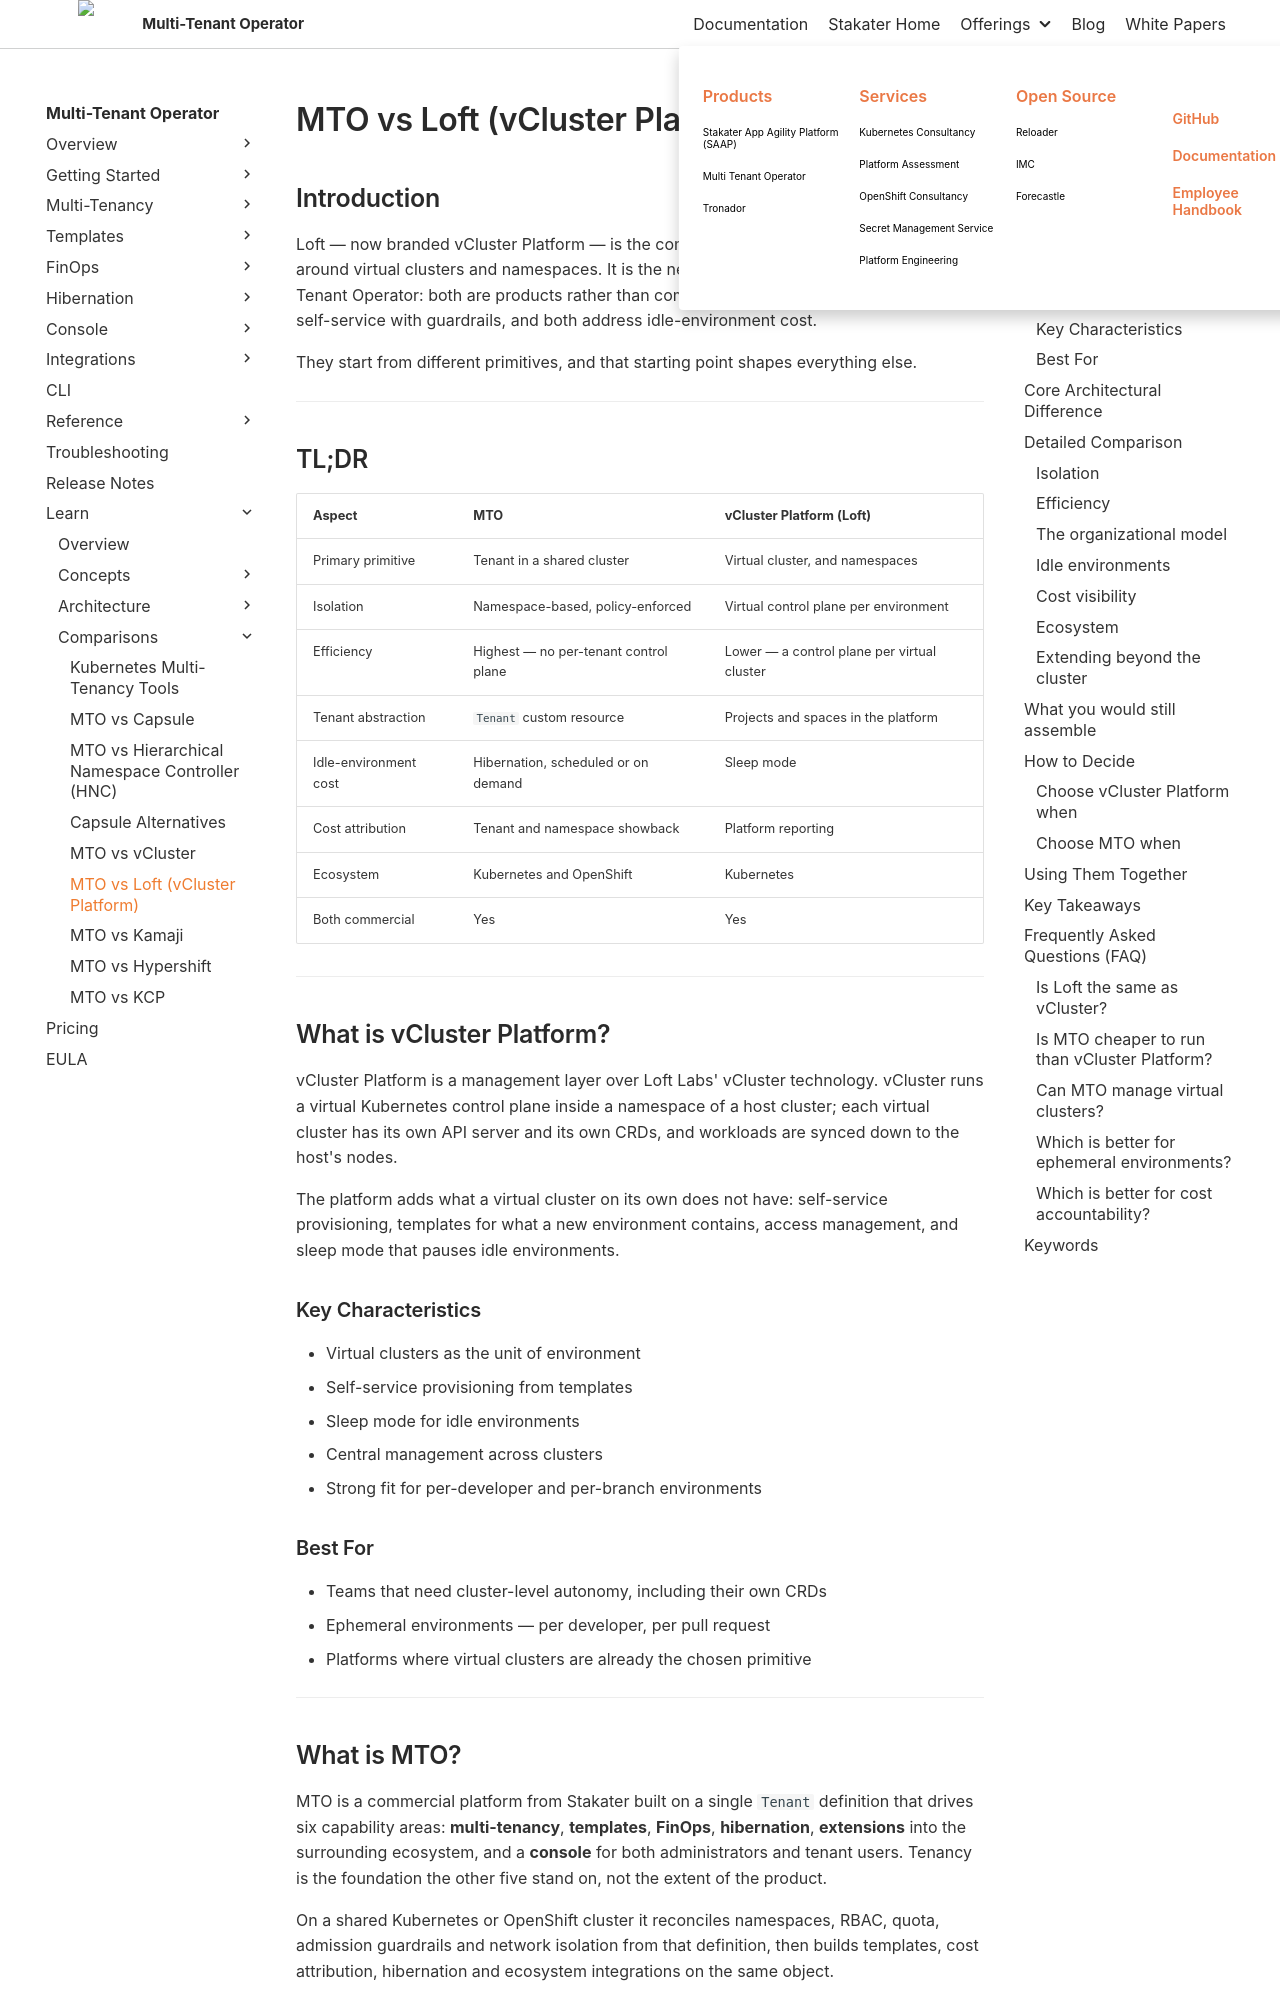

repository: stakater/mto-docs · page: 1.10/learn/mto-vs-loft.html · generator: mkdocs

# MTO vs Loft (vCluster Platform)

## Introduction

Loft — now branded vCluster Platform — is the commercial platform from Loft Labs built around virtual clusters and namespaces. It is the nearest commercial comparison to Multi-Tenant Operator: both are products rather than components, both give platform teams self-service with guardrails, and both address idle-environment cost.

They start from different primitives, and that starting point shapes everything else.

---

## TL;DR

| Aspect | MTO | vCluster Platform (Loft) |
|--------|-----|----------|
| Primary primitive | Tenant in a shared cluster | Virtual cluster, and namespaces |
| Isolation | Namespace-based, policy-enforced | Virtual control plane per environment |
| Efficiency | Highest — no per-tenant control plane | Lower — a control plane per virtual cluster |
| Tenant abstraction | `Tenant` custom resource | Projects and spaces in the platform |
| Idle-environment cost | Hibernation, scheduled or on demand | Sleep mode |
| Cost attribution | Tenant and namespace showback | Platform reporting |
| Ecosystem | Kubernetes and OpenShift | Kubernetes |
| Both commercial | Yes | Yes |

---

## What is vCluster Platform?

vCluster Platform is a management layer over Loft Labs' vCluster technology. vCluster runs a virtual Kubernetes control plane inside a namespace of a host cluster; each virtual cluster has its own API server and its own CRDs, and workloads are synced down to the host's nodes.

The platform adds what a virtual cluster on its own does not have: self-service provisioning, templates for what a new environment contains, access management, and sleep mode that pauses idle environments.

### Key Characteristics

- Virtual clusters as the unit of environment
- Self-service provisioning from templates
- Sleep mode for idle environments
- Central management across clusters
- Strong fit for per-developer and per-branch environments

### Best For

- Teams that need cluster-level autonomy, including their own CRDs
- Ephemeral environments — per developer, per pull request
- Platforms where virtual clusters are already the chosen primitive

---

## What is MTO?

MTO is a commercial platform from Stakater built on a single `Tenant` definition that drives six capability areas: **multi-tenancy**, **templates**, **FinOps**, **hibernation**, **extensions** into the surrounding ecosystem, and a **console** for both administrators and tenant users. Tenancy is the foundation the other five stand on, not the extent of the product.

On a shared Kubernetes or OpenShift cluster it reconciles namespaces, RBAC, quota, admission guardrails and network isolation from that definition, then builds templates, cost attribution, hibernation and ecosystem integrations on the same object.
